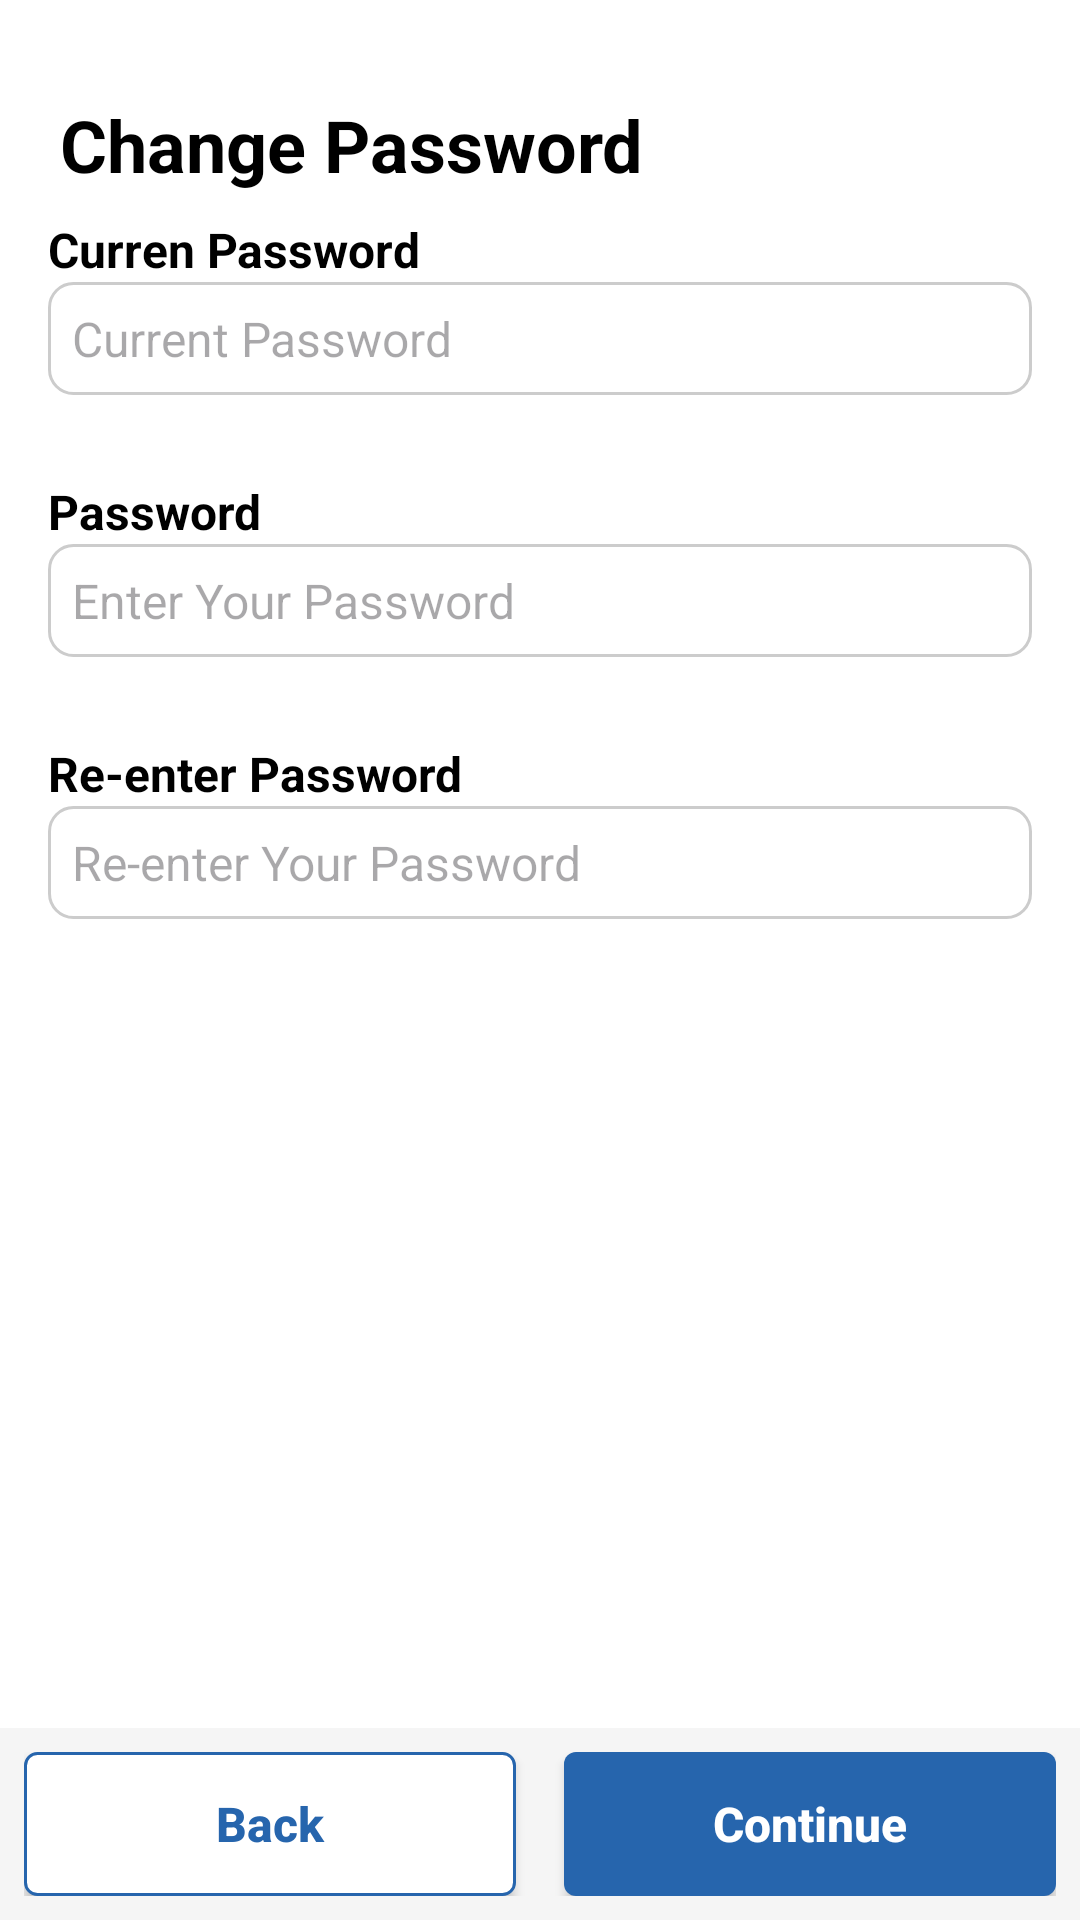

Write the Android layout XML for this screen, with the resource values it uses.
<!-- AndroidManifest.xml: application theme Theme.FoodOrderingApp -->
<!-- res/layout/activity_change_password_account.xml -->
<?xml version="1.0" encoding="utf-8"?>
<androidx.constraintlayout.widget.ConstraintLayout xmlns:android="http://schemas.android.com/apk/res/android"
    xmlns:app="http://schemas.android.com/apk/res-auto"
    xmlns:tools="http://schemas.android.com/tools"
    android:id="@+id/main"
    android:layout_width="match_parent"
    android:layout_height="match_parent"
    tools:context=".Activity.ChangePassword_AccountActivity">

    
    <LinearLayout
        android:id="@+id/linearLayout_ChangePassword_AccountActivity"
        android:layout_width="match_parent"
        android:layout_height="0dp"
        android:fillViewport="true"
        android:background="@color/white"
        android:orientation="vertical"
        app:layout_constraintTop_toTopOf="parent"
        app:layout_constraintBottom_toTopOf="@id/footerButtons">

        <LinearLayout
            android:layout_width="match_parent"
            android:layout_height="wrap_content"
            android:orientation="vertical"
            android:background="@color/white"
            android:paddingBottom="40dp">

            <TextView
                android:layout_width="wrap_content"
                android:layout_height="wrap_content"
                android:layout_marginStart="20dp"
                android:layout_marginTop="32dp"
                android:textSize="24sp"
                android:textStyle="bold"
                android:text="Change Password"
                android:textColor="@color/black"/>

            
            <TextView
                android:layout_marginStart="16dp"
                android:layout_marginTop="8dp"
                android:layout_width="wrap_content"
                android:layout_height="wrap_content"
                android:text="Curren Password"
                android:textStyle="bold"
                android:textColor="@color/black"
                android:textSize="16sp" />

            <FrameLayout
                android:layout_marginHorizontal="16dp"
                android:layout_width="match_parent"
                android:layout_height="wrap_content">

                <EditText
                    android:id="@+id/editTxt_CurrentPass_ChangePassword_AccountActivity"
                    android:layout_width="match_parent"
                    android:layout_height="wrap_content"
                    android:hint="Current Password"
                    android:inputType="textPassword"
                    android:textColor="@color/black"
                    android:textSize="16sp"
                    android:paddingEnd="48dp"
                    android:background="@drawable/edit_text_border" />

                <ImageView
                    app:tint="@color/black"
                    android:id="@+id/eye_current"
                    android:layout_width="24dp"
                    android:layout_height="24dp"
                    android:layout_gravity="end|center_vertical"
                    android:layout_marginEnd="12dp"
                    android:src="@drawable/visibility_off"
                    android:contentDescription="Toggle visibility"
                    android:clickable="true"
                    android:focusable="true" />
            </FrameLayout>

            <TextView
                android:layout_marginStart="16dp"
                android:layout_marginTop="28dp"
                android:layout_width="wrap_content"
                android:layout_height="wrap_content"
                android:text="Password"
                android:textStyle="bold"
                android:textColor="@color/black"
                android:textSize="16sp" />

            <FrameLayout
                android:layout_marginHorizontal="16dp"
                android:layout_width="match_parent"
                android:layout_height="wrap_content">

                <EditText
                    android:id="@+id/editTxt_NewPass_ChangePassword_AccountActivity"
                    android:layout_width="match_parent"
                    android:layout_height="wrap_content"
                    android:hint="Enter Your Password"
                    android:inputType="textPassword"
                    android:textColor="@color/black"
                    android:textSize="16sp"
                    android:paddingEnd="48dp"
                    android:background="@drawable/edit_text_border" />

                <ImageView
                    app:tint="@color/black"
                    android:id="@+id/eye_new"
                    android:layout_width="24dp"
                    android:layout_height="24dp"
                    android:layout_gravity="end|center_vertical"
                    android:layout_marginEnd="12dp"
                    android:src="@drawable/visibility_off"
                    android:contentDescription="Toggle visibility"
                    android:clickable="true"
                    android:focusable="true" />
            </FrameLayout>

            <TextView
                android:layout_marginStart="16dp"
                android:layout_marginTop="28dp"
                android:layout_width="wrap_content"
                android:layout_height="wrap_content"
                android:text="Re-enter Password"
                android:textStyle="bold"
                android:textColor="@color/black"
                android:textSize="16sp" />

            <FrameLayout
                android:layout_marginHorizontal="16dp"
                android:layout_width="match_parent"
                android:layout_height="wrap_content">

                <EditText
                    android:id="@+id/editTxt_ReEnterNewPass_ChangePassword_AccountActivity"
                    android:layout_width="match_parent"
                    android:layout_height="wrap_content"
                    android:hint="Re-enter Your Password"
                    android:inputType="textPassword"
                    android:textColor="@color/black"
                    android:textSize="16sp"
                    android:paddingEnd="48dp"
                    android:background="@drawable/edit_text_border" />

                <ImageView
                    app:tint="@color/black"
                    android:id="@+id/eye_reenter"
                    android:layout_width="24dp"
                    android:layout_height="24dp"
                    android:layout_gravity="end|center_vertical"
                    android:layout_marginEnd="12dp"
                    android:src="@drawable/visibility_off"
                    android:contentDescription="Toggle visibility"
                    android:clickable="true"
                    android:focusable="true" />
            </FrameLayout>
        </LinearLayout>
    </LinearLayout>

    
    <LinearLayout
        android:id="@+id/footerButtons"
        android:layout_width="match_parent"
        android:layout_height="wrap_content"
        android:orientation="horizontal"
        android:padding="8dp"
        android:background="@color/grey"
        app:layout_constraintBottom_toBottomOf="parent"
        app:layout_constraintStart_toStartOf="parent"
        app:layout_constraintEnd_toEndOf="parent">

        <androidx.appcompat.widget.AppCompatButton
            android:id="@+id/btn_Back_ChangePassword_AccountActivity"
            android:layout_width="0dp"
            android:layout_height="wrap_content"
            android:text="Back"
            android:textAllCaps="false"
            android:textStyle="bold"
            android:textSize="16sp"
            android:textColor="#2665AD"
            android:layout_weight="1"
            android:layout_marginEnd="8dp"
            android:background="@drawable/button_rectangle_white"
            android:onClick="onClick_Back_ChangePassword_AccountActivity" />

        <androidx.appcompat.widget.AppCompatButton
            android:id="@+id/btn_Continue_ChangePassword_AccountActivity"
            android:layout_width="0dp"
            android:layout_height="wrap_content"
            android:textAllCaps="false"
            android:textStyle="bold"
            android:textSize="16sp"
            android:text="Continue"
            android:layout_marginStart="8dp"
            android:layout_weight="1"
            android:textColor="#FFFFFF"
            android:background="@drawable/button_rectangle_blue"
            android:onClick="onClick_Continue_ChangePassword_AccountActivity" />
    </LinearLayout>

</androidx.constraintlayout.widget.ConstraintLayout>
<!-- resources referenced by this layout -->
<resources>
  <color name="black">#FF000000</color>
  <color name="grey">#F5F5F5</color>
  <color name="white">#FFFFFFFF</color>
  <!-- drawable button_rectangle_blue (drawable) -->
  <?xml version="1.0" encoding="utf-8"?>
  <shape xmlns:android="http://schemas.android.com/apk/res/android" android:shape="rectangle">
      <solid android:color="#2665AD" />
      <corners android:radius="4dp" /> 
  </shape>
  <!-- drawable button_rectangle_white (drawable) -->
  <?xml version="1.0" encoding="utf-8"?>
  <shape xmlns:android="http://schemas.android.com/apk/res/android" android:shape="rectangle">
      <solid android:color="@color/white"/>
      <stroke android:color="#2665AD" android:width="1dp"/>
      <corners android:radius="4dp" /> 
  </shape>
  <!-- drawable edit_text_border (drawable) -->
  <shape xmlns:android="http://schemas.android.com/apk/res/android"
      android:shape="rectangle">
      <solid android:color="@android:color/white" />
      <stroke
          android:width="1dp"
          android:color="#CCCCCC" />
      <corners android:radius="8dp" />
      <padding
          android:left="8dp"
          android:top="8dp"
          android:right="8dp"
          android:bottom="8dp" />
  </shape>
  <style name="Theme.FoodOrderingApp" parent="Base.Theme.FoodOrderingApp" />
  <style name="Base.Theme.FoodOrderingApp" parent="Theme.Material3.DayNight.NoActionBar">
          
          
      </style>
</resources>
